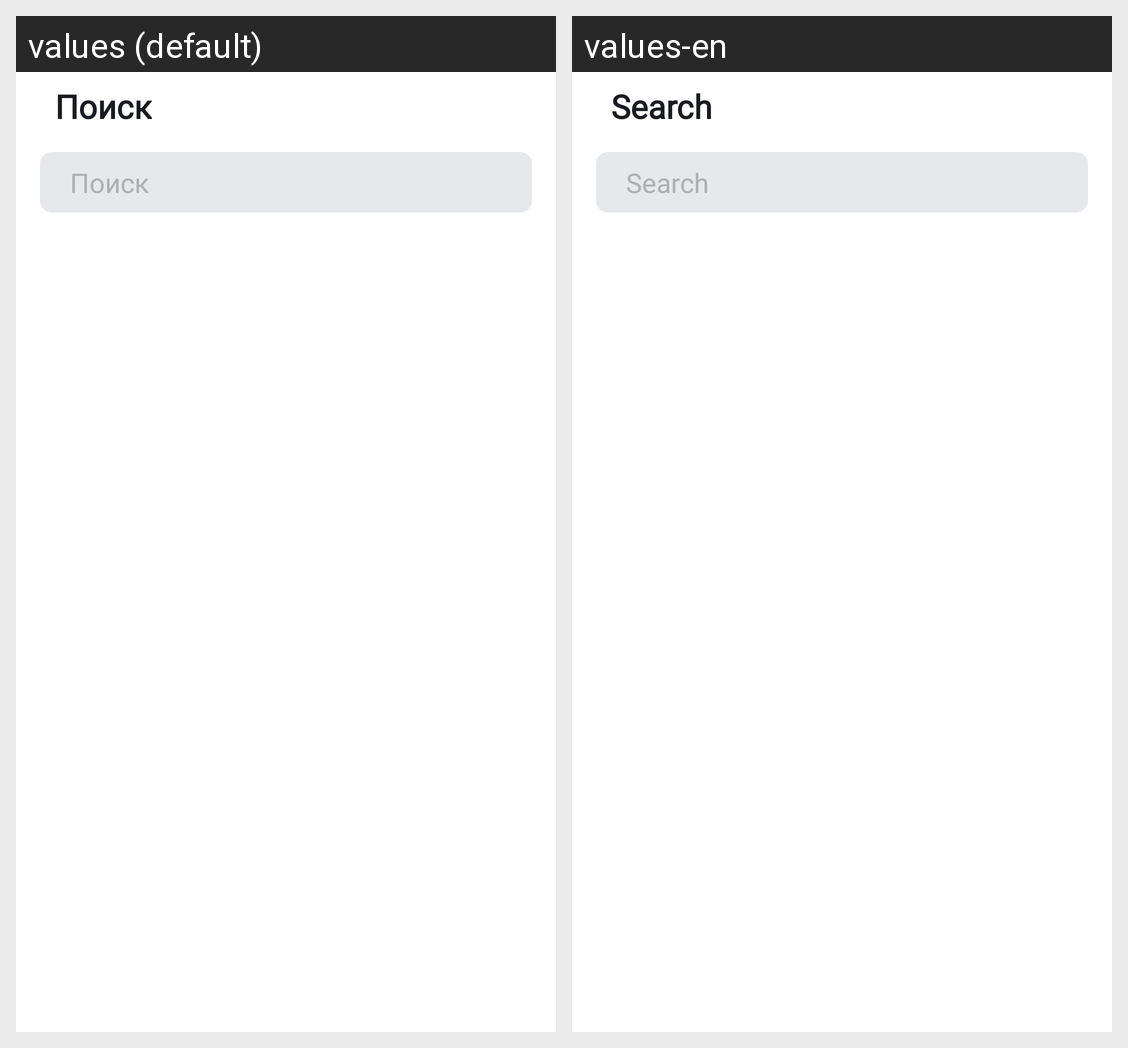

Translations of the strings shown on this Android screen, per locale in the grid:
Android screen res/layout/fragment_search.xml rendered under 2 locales, left to right: values (default), values-en. Device: Nexus 5 (rendered at 1080×1920; each locale shown at half size, 540×960, under a caption strip naming it); theme Theme.MaterialComponents.DayNight.NoActionBar.
Strings drawn on this screen, with the default value and each locale's value (text and hints the layout hard-codes, and strings that could not be matched under every locale, appear in the picture but are not listed):

search
  values: Поиск
  values-en: Search

search_hint
  values: Поиск
  values-en: Search
